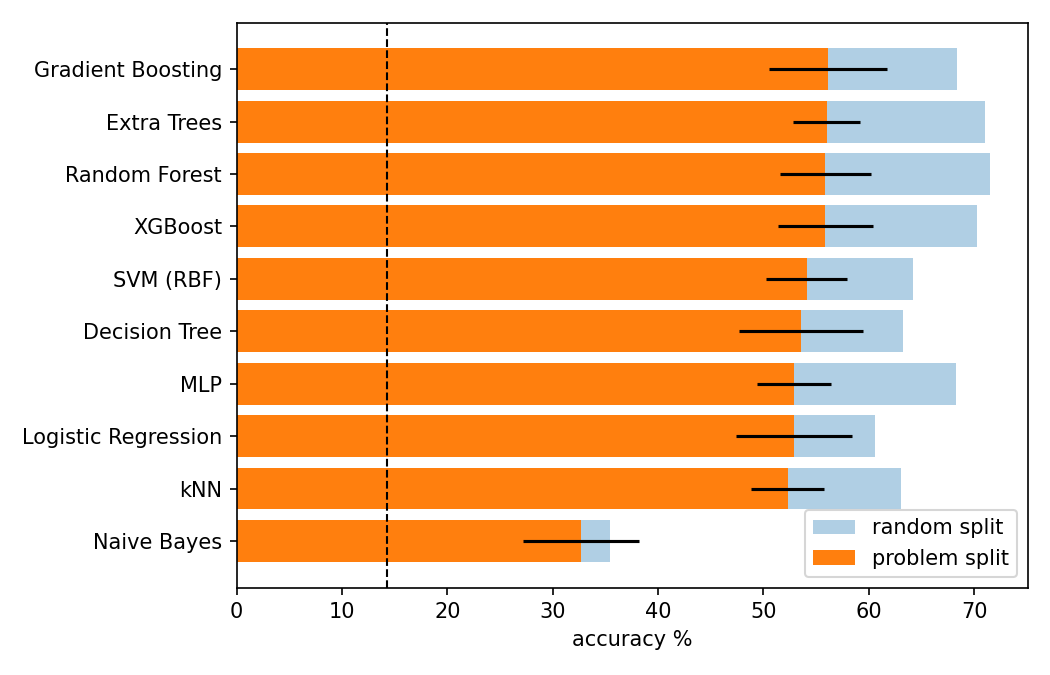

The data file committed next to this chart (first rows):
model, random_split, problem_split, std
Gradient Boosting, 68.4, 56.1, 5.6
Extra Trees, 71.0, 56.0, 3.2
XGBoost, 70.3, 55.9, 4.5
Random Forest, 71.5, 55.9, 4.3
SVM (RBF), 64.2, 54.1, 3.8
Decision Tree, 63.3, 53.6, 5.9
Logistic Regression, 60.6, 52.9, 5.5
MLP, 68.3, 52.9, 3.5
kNN, 63.1, 52.3, 3.5
Naive Bayes, 35.4, 32.7, 5.5
